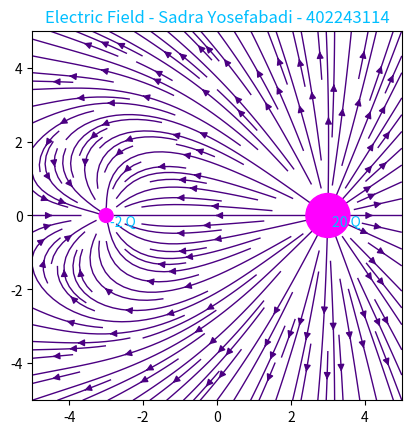

Python code for this plot:
import numpy as np
import matplotlib.pyplot as plt
Q = [(-3,0,-2), (3,0,20) ]

x1, y1 = -5, -5
x2, y2 = 5, 5
lres = 10	
m, n = lres * (y2-y1), lres * (x2-x1)
x, y = np.linspace(x1,x2,n), np.linspace(y1,y2,m)
x, y = np.meshgrid(x,y)
Ex = np.zeros((m,n)) 
Ey = np.zeros((m,n)) 

k = 9 * 10**9
for j in range(m):
	for i in range(n):
		xp, yp = x[j][i], y[j][i]
		for q in Q:
			deltaX = xp - q[0]
			deltaY = yp - q[1] 

			distance = (deltaX**2 + deltaY**2)**0.5

			E = (k*q[2])/(distance**2)	 
			Ex[j][i] += E*(deltaX/distance)
			Ey[j][i] += E*(deltaY/distance) 
			
fig, ax = plt.subplots()
ax.set_aspect('equal')
ax.scatter([q[0] for q in Q], [q[1] for q in Q], c = 'fuchsia', s = [abs(q[2])*50 for q in Q], zorder = 1)
for q in Q: ax.text(q[0]+0.1, q[1]-0.3, '{} Q'.format(q[2]), color = 'deepskyblue', zorder = 2)
ax.streamplot(x,y,Ex,Ey, linewidth = 1, density = 1.5, zorder = 0 , color = 'indigo')

plt.title('Electric Field - Sadra Yosefabadi - 402243114',color = 'deepskyblue')
plt.show()
